Run: headless pygame with SDL's dummy video driver; simulated clock (each Clock.tick advances the game by its frame time, no real sleeping); random seed 0; keys injected as events and as key.get_pressed() state; no mouse input.
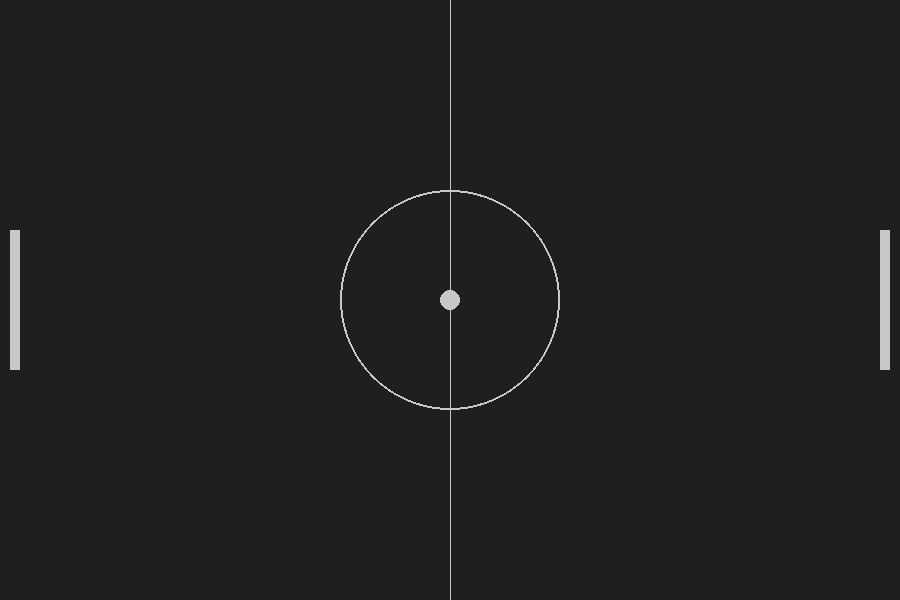
Frame 1 of 4 · flips 1–60 · no input
Frame 2 of 4 · flips 61–180 · tapped SPACE, RETURN · held RIGHT (→), D · screen unchanged from frame 1, image omitted
Frame 3 of 4 · flips 181–300 · held DOWN (↓), S · screen unchanged from frame 2, image omitted
Frame 4 of 4 · flips 301–420 · held LEFT (←), A, UP (↑), W · screen unchanged from frame 3, image omitted

The pygame program that drew these frames:

import pygame, sys

pygame.init()

clock = pygame.time.Clock()

screen_width = 900
screen_height = 600
screen = pygame.display.set_mode((screen_width, screen_height))

pygame.display.set_caption('Pong')

running = True

ball = pygame.Rect(screen_width/2 - 10, screen_height/2 - 10, 20, 20)
player = pygame.Rect(screen_width - 20, screen_height/2 - 70, 10, 140)
opponent = pygame.Rect(10, screen_height/2 - 70, 10, 140)

background_color = pygame.Color('grey12')
light_grey = (200, 200, 200)

while running:
    for event in pygame.event.get():
        if event.type == pygame.QUIT:
            pygame.quit()
            sys.exit()
    # static background graphic
    screen.fill(background_color)
    pygame.draw.aaline(screen, light_grey, (screen_width / 2, 0), (screen_width / 2, screen_height))
    pygame.draw.ellipse(screen, light_grey, [screen_width / 2 - 110, screen_height / 2 - 110, 220, 220], 2)

    # moving objects
    pygame.draw.rect(screen, light_grey, player)
    pygame.draw.rect(screen, light_grey, opponent)
    pygame.draw.ellipse(screen, light_grey, ball)
    
    pygame.display.flip()

    clock.tick(60)
